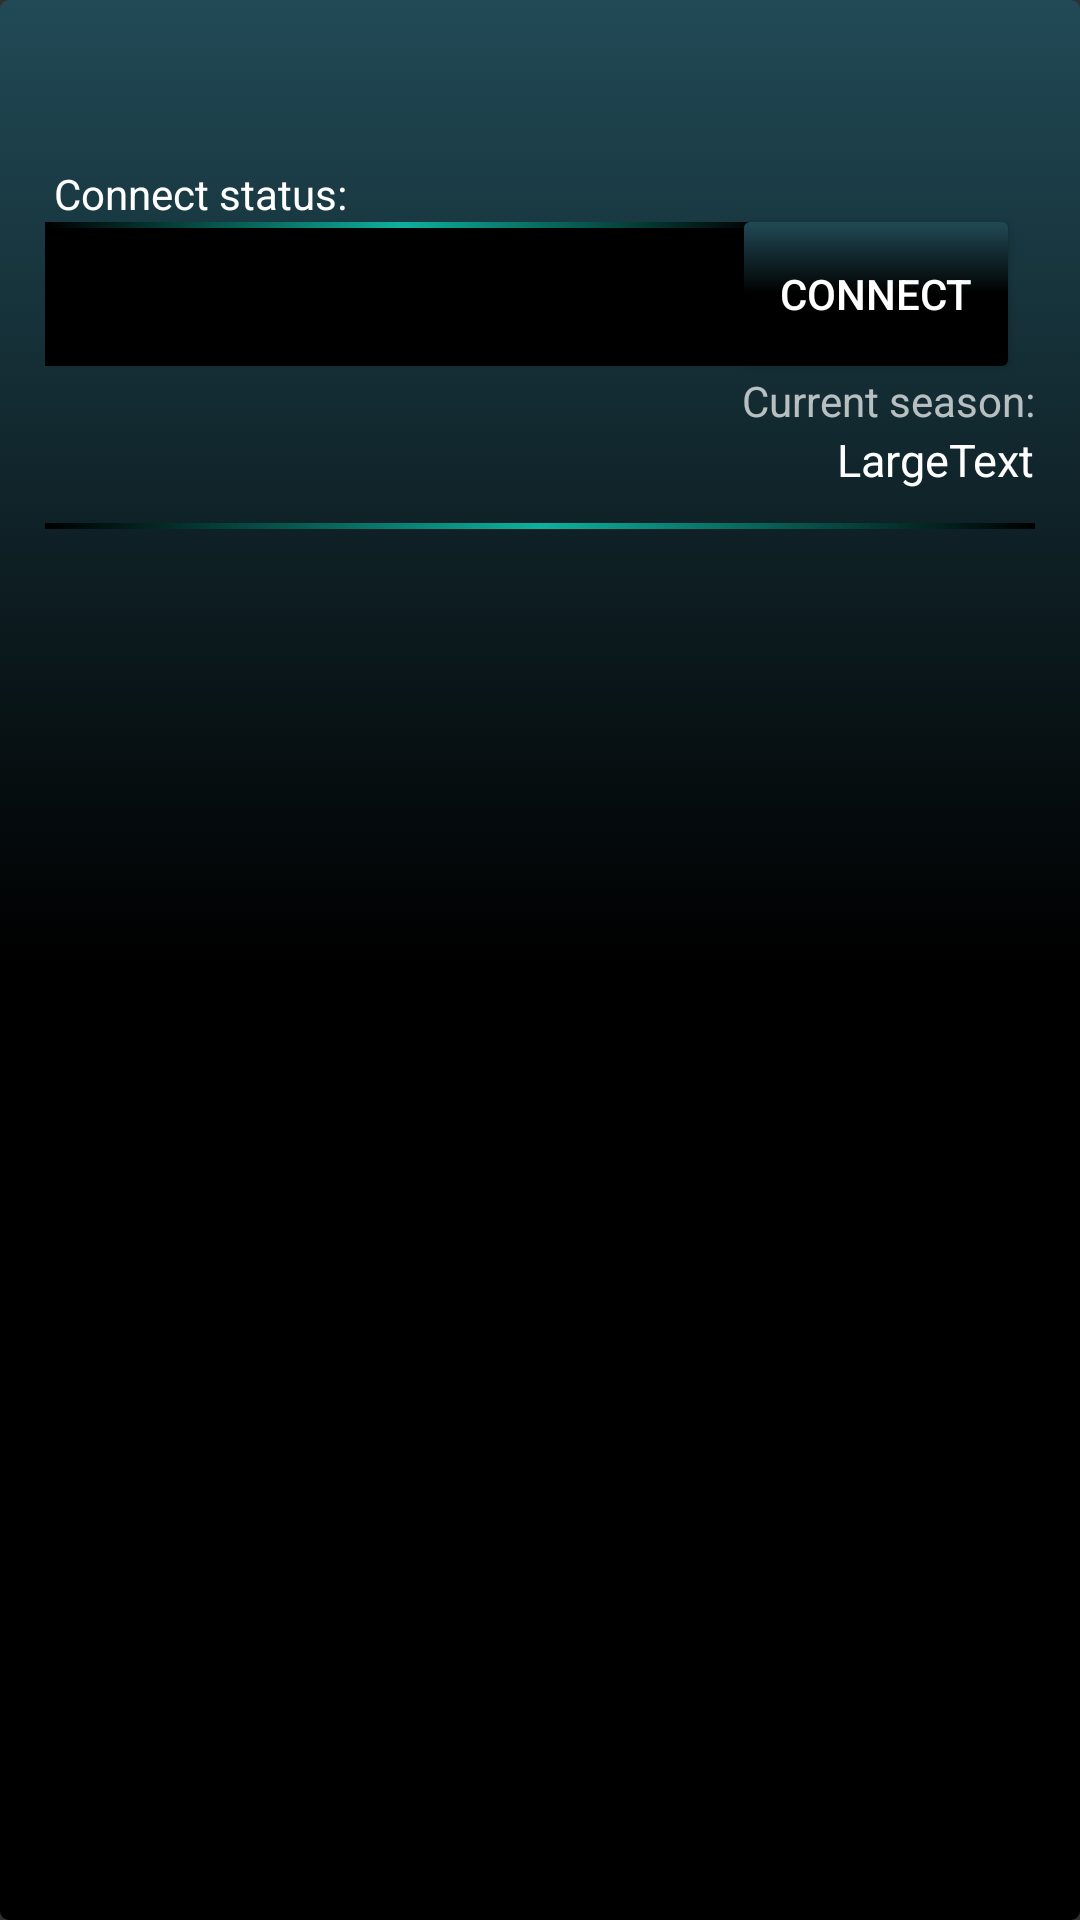

The Android layout XML behind this screen, and the referenced resources:
<!-- AndroidManifest.xml: application theme CustomActionBarTheme -->
<!-- res/layout/filedata.xml -->
<RelativeLayout
    xmlns:android="http://schemas.android.com/apk/res/android"
    xmlns:tools="http://schemas.android.com/tools"
    android:layout_width="match_parent"
    android:layout_height="match_parent"
    android:fillViewport="true"
    android:scrollbars="vertical"
    tools:context=".FileResourses"
    android:paddingTop="52dp"
    android:background="@drawable/application_log">
    <TextView
        android:id="@+id/txt_status"
        android:layout_width="fill_parent"
        android:layout_height="48dp"
        android:textAppearance="?android:attr/textAppearanceMedium"
        android:textSize="13dp"
        android:paddingLeft="3dp"
        android:layout_marginRight="107dp"
        android:textColor="#ffffffff"
        android:background="#ff000000"
        android:layout_below="@+id/textView2"
        android:layout_alignStart="@+id/timeView" />
    <Button
        android:id="@+id/btn_connect"
        android:layout_width="wrap_content"
        android:layout_height="48dp"
        android:layout_weight="0"
        android:layout_marginRight="15dp"
        android:text="@string/connect"
        android:background="@drawable/rectangle_rouded"
        android:clickable="true"
        android:textColor="@drawable/text_color_selector"

        android:layout_alignTop="@+id/txt_status"
        android:layout_alignParentEnd="true"
        android:layout_marginEnd="24dp" />
    <TextView
        android:layout_marginTop="3dp"
        android:layout_width="wrap_content"
        android:layout_height="wrap_content"
        android:textAppearance="?android:attr/textAppearanceSmall"
        android:text="Connect status:"
        android:id="@+id/textView2"
        android:textColor="#ffffffff"
        android:layout_gravity="center_horizontal"
        android:paddingLeft="3dp"
        android:layout_alignStart="@+id/txt_status" />
    <View
        android:layout_width="220dp"
        android:background="@drawable/shape_line"
        android:layout_height="2dp"
        android:layout_alignEnd="@+id/txt_status"
        android:layout_below="@+id/textView2"
        android:layout_alignStart="@+id/txt_status"
        android:id="@+id/view3" />

    <TextView
        android:layout_marginTop="2dp"
        android:layout_marginBottom="5dp"
        android:layout_marginLeft="15dp"
        android:layout_height="wrap_content"
        android:layout_width="145dp"
        android:textAppearance="?android:attr/textAppearanceSmall"
        android:id="@+id/timeView"
        android:textSize="@dimen/abc_text_size_display_1_material"
        android:textStyle="bold"
        android:textColorLink="@color/abc_background_cache_hint_selector_material_dark"
        android:theme="@style/CustomActionBarTheme"
        android:textColor="#ffffffff"
        android:layout_below="@+id/txt_status"
        android:layout_alignParentStart="true" />

    <ListView
        android:layout_width="wrap_content"
        android:layout_height="wrap_content"
        android:id="@+id/listView"
        android:layout_marginRight="15dp"
        android:background="@drawable/backgroundgraph"
        android:choiceMode="multipleChoice"
        android:focusable="true"
        android:focusableInTouchMode="true"
        android:layout_alignStart="@+id/timeView"
        android:layout_below="@+id/timeView"
        android:gravity="bottom"
        android:scrollbars="vertical"
        android:textSize="13dp"
        android:layout_marginBottom="20dp"/>
    <View
        android:layout_width="wrap_content"
        android:background="@drawable/shape_line"
        android:layout_height="2dp"
        android:id="@+id/scrollView"
        android:layout_alignStart="@+id/timeView"
        android:layout_below="@+id/timeView"
        android:layout_alignEnd="@+id/listView" />

    <TextView
        android:layout_width="wrap_content"
        android:layout_height="wrap_content"
        android:textAppearance="?android:attr/textAppearanceLarge"
        android:text="LargeText"
        android:textSize="15dp"
        android:layout_marginBottom="5dp"
        android:id="@+id/textViewseasonInfo"
        android:layout_below="@+id/textView6"
        android:layout_alignEnd="@+id/listView" />

    <TextView
        android:layout_width="wrap_content"
        android:layout_height="wrap_content"
        android:text="Current season:"
        android:id="@+id/textView6"
        android:layout_alignTop="@+id/timeView"
        android:layout_alignEnd="@+id/textViewseasonInfo" />


</RelativeLayout>
<!-- resources referenced by this layout -->
<resources>
  <!-- drawable application_log (drawable) -->
  <?xml version="1.0" encoding="utf-8"?>
  
  <selector xmlns:android="http://schemas.android.com/apk/res/android">
      <item>
          <shape xmlns:android="http://schemas.android.com/apk/res/android"
              android:shape="rectangle">
              <gradient
                  android:startColor="#000"
                  android:centerColor="#000"
                  android:endColor="#ff214a56"
                  android:angle="90" />
              <corners android:radius="3.0dip" />
          </shape>
      </item>
  </selector>
  <!-- drawable backgroundgraph (drawable) -->
  <?xml version="1.0" encoding="utf-8"?>
  
  <selector xmlns:android="http://schemas.android.com/apk/res/android">
      <item>
          <shape xmlns:android="http://schemas.android.com/apk/res/android"
              android:shape="rectangle">
              <gradient
                  android:startColor="#000"
                  android:endColor="#000"
  
                  android:centerColor="#ff214a56"
                  android:angle="90" />
              <corners android:radius="1.0dip" />
  
  
  
              <stroke
                  android:width="2dp"
                  android:color="#000" />
  
  
          </shape>
      </item>
  </selector>
  <!-- drawable rectangle_rouded (drawable) -->
  <?xml version="1.0" encoding="utf-8"?>
  
  <selector xmlns:android="http://schemas.android.com/apk/res/android">
      <item>
          <shape xmlns:android="http://schemas.android.com/apk/res/android"
              android:shape="rectangle">
              <gradient
                  android:startColor="#000"
                  android:centerColor="#000"
                  android:endColor="#ff214a56"
                  android:angle="90" />
             <corners android:radius="2.0dip" />
          </shape>
      </item>
  </selector>
  <!-- drawable shape_line (drawable) -->
  <?xml version="1.0" encoding="utf-8"?>
  
  <shape xmlns:android="http://schemas.android.com/apk/res/android"
      android:shape="rectangle" >
  
      <gradient
          android:angle="0"
          android:centerColor="#ff0eb19e"
          android:endColor="#000000"
          android:startColor="#000000" />
  
  </shape>
  <!-- drawable text_color_selector (drawable) -->
  <?xml version="1.0" encoding="utf-8"?>
  
  <selector xmlns:android="http://schemas.android.com/apk/res/android">
      <item android:state_pressed="true"
          android:color="#ff00"/>
       <item android:color="#ffff"/>
  </selector>
  
      
  <string name="connect">Connect</string>
  <style name="CustomActionBarTheme" parent="Theme.AppCompat">
  
  
        <item name="actionModeStyle">@drawable/color_menu_bar</item>
        <item name="titleTextStyle">@style/TextAppearance.AppCompat.Widget.ActionMode.Title</item>
         <item name="subtitleTextStyle">@style/TextAppearance.AppCompat.Widget.ActionMode.Subtitle</item>
  
         <item name="android:textColorSecondary">#1faee9</item>
        <item name="windowActionBarOverlay">true</item>
  
  
      </style>
  <!-- drawable color_menu_bar (drawable) -->
  <?xml version="1.0" encoding="utf-8"?>
  
  <selector xmlns:android="http://schemas.android.com/apk/res/android">
      <item android:state_enabled="false"
            android:color="@color/secondary_text_disabled_material_dark"
            android:textSize="18dp"/>
      <item android:color="@color/secondary_text_default_material_dark"
            android:textSize="18dp"/>
  
   </selector>
</resources>
